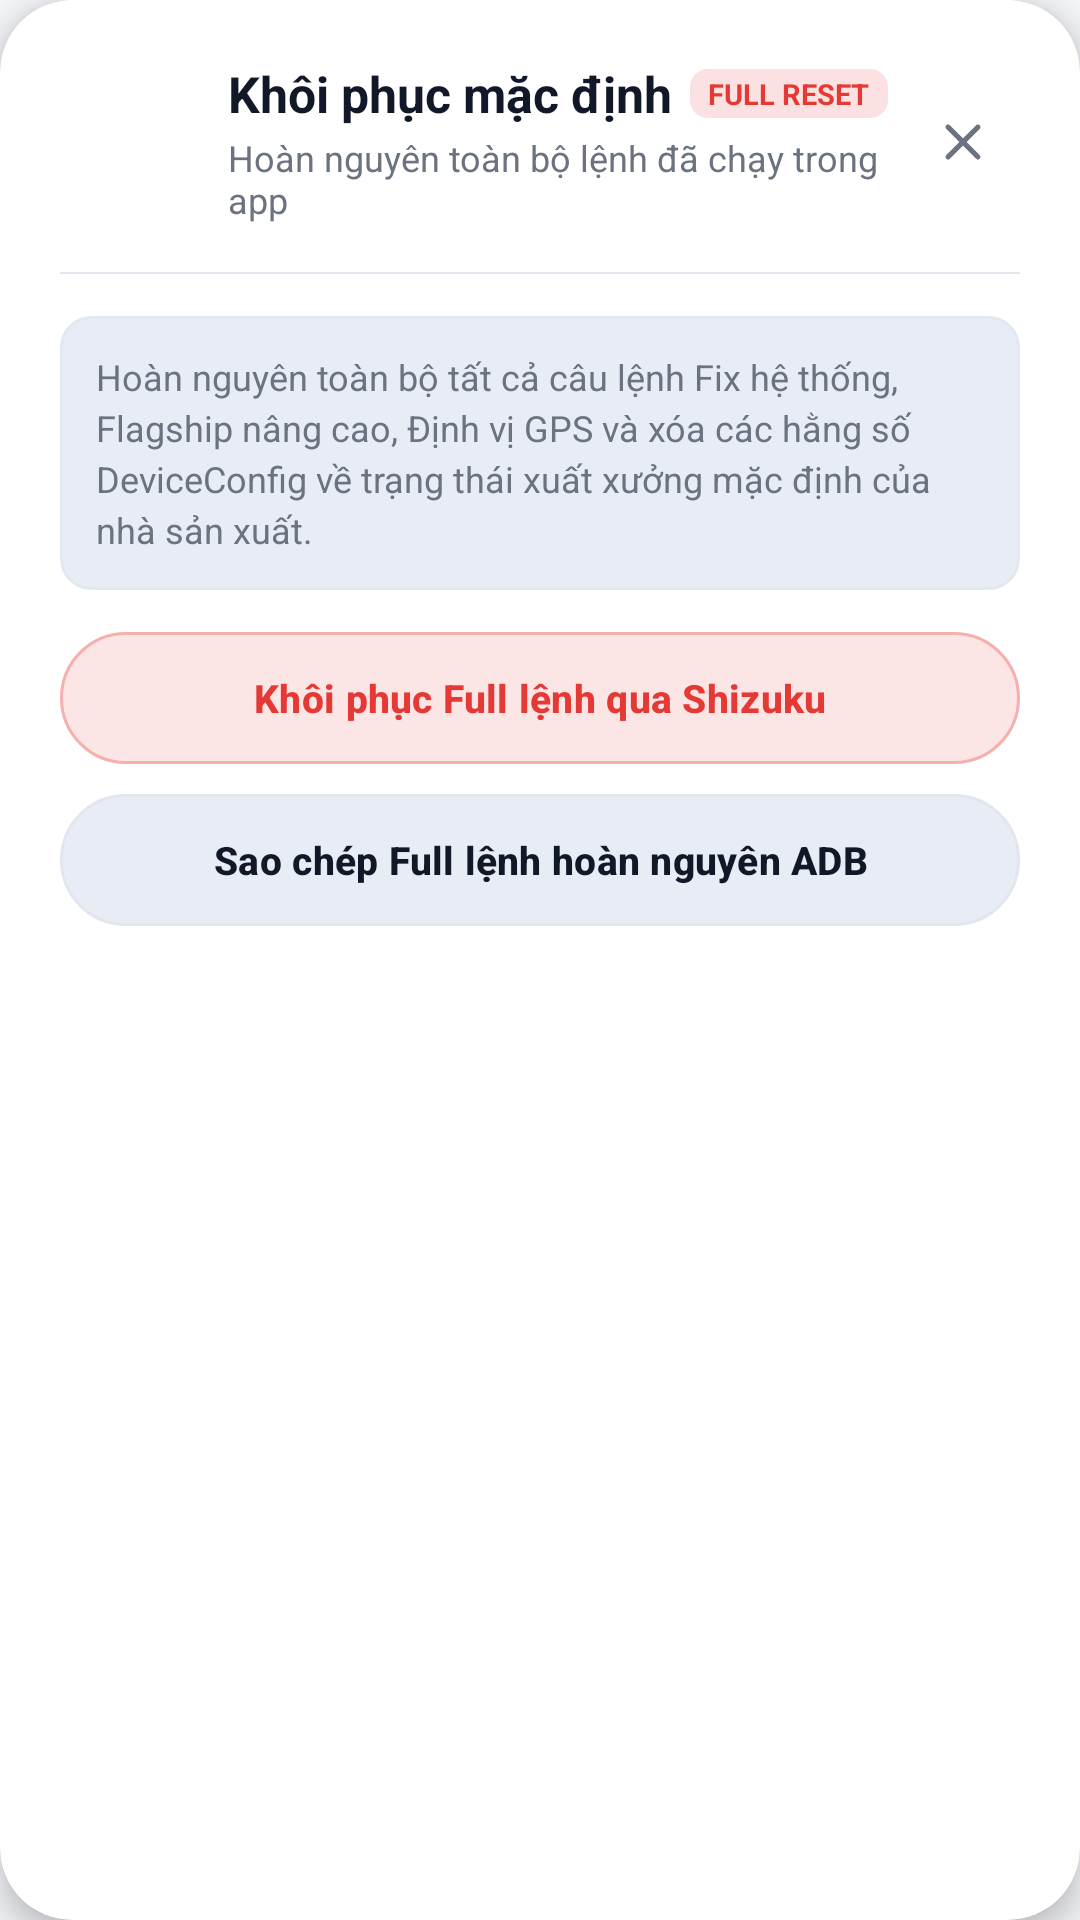

Produce the Android XML layout that renders to this screen, including the resource entries it uses.
<!-- AndroidManifest.xml: application theme Theme.FixNotificationXiaomi -->
<!-- res/layout/dialog_settings_reset.xml -->
<?xml version="1.0" encoding="utf-8"?>
<com.google.android.material.card.MaterialCardView xmlns:android="http://schemas.android.com/apk/res/android"
  xmlns:app="http://schemas.android.com/apk/res-auto"
  android:id="@+id/cardDialogResetRoot"
  android:layout_width="match_parent"
  android:layout_height="wrap_content"
  android:layout_gravity="center"
  android:layout_marginHorizontal="20dp"
  app:cardBackgroundColor="@color/card_bg"
  app:cardCornerRadius="24dp"
  app:cardElevation="6dp"
  app:strokeColor="@color/popup_stroke"
  app:strokeWidth="1dp">

  <LinearLayout
    android:layout_width="match_parent"
    android:layout_height="wrap_content"
    android:orientation="vertical"
    android:padding="20dp">

    
    <LinearLayout
      android:layout_width="match_parent"
      android:layout_height="wrap_content"
      android:gravity="center_vertical"
      android:orientation="horizontal">

      <com.google.android.material.card.MaterialCardView
        android:layout_width="44dp"
        android:layout_height="44dp"
        app:cardBackgroundColor="#15FFFFFF"
        app:cardCornerRadius="14dp"
        app:cardElevation="0dp"
        app:strokeColor="#25FFFFFF"
        app:strokeWidth="1dp">

        <ImageView
          android:layout_width="24dp"
          android:layout_height="24dp"
          android:layout_gravity="center"
          android:src="@drawable/ic_reset_clock"
          app:tint="#FFFFFF" />
      </com.google.android.material.card.MaterialCardView>

      <LinearLayout
        android:layout_width="0dp"
        android:layout_height="wrap_content"
        android:layout_marginStart="12dp"
        android:layout_weight="1"
        android:orientation="vertical">

        <LinearLayout
          android:layout_width="wrap_content"
          android:layout_height="wrap_content"
          android:gravity="center_vertical"
          android:orientation="horizontal">

          <TextView
            android:layout_width="wrap_content"
            android:layout_height="wrap_content"
            android:text="Khôi phục mặc định"
            android:textColor="@color/text_primary"
            android:textSize="16.5sp"
            android:textStyle="bold" />

          <TextView
            android:layout_width="wrap_content"
            android:layout_height="wrap_content"
            android:layout_marginStart="6dp"
            android:background="@drawable/badge_pill_bg"
            android:backgroundTint="#26E53935"
            android:paddingHorizontal="6dp"
            android:paddingVertical="1.5dp"
            android:text="FULL RESET"
            android:textColor="@color/accent_red"
            android:textSize="9.5sp"
            android:textStyle="bold" />
        </LinearLayout>

        <TextView
          android:layout_width="wrap_content"
          android:layout_height="wrap_content"
          android:layout_marginTop="2dp"
          android:text="Hoàn nguyên toàn bộ lệnh đã chạy trong app"
          android:textColor="@color/text_secondary"
          android:textSize="12sp" />
      </LinearLayout>

      <com.google.android.material.button.MaterialButton
        android:id="@+id/btnDialogResetClose"
        style="@style/Widget.Material3.Button.IconButton"
        android:layout_width="38dp"
        android:layout_height="38dp"
        android:insetLeft="0dp"
        android:insetTop="0dp"
        android:insetRight="0dp"
        android:insetBottom="0dp"
        android:padding="0dp"
        app:icon="@drawable/ic_close_white"
        app:iconGravity="textStart"
        app:iconPadding="0dp"
        app:iconSize="20dp"
        app:iconTint="@color/text_secondary" />
    </LinearLayout>

    
    <View
      android:layout_width="match_parent"
      android:layout_height="0.8dp"
      android:layout_marginTop="16dp"
      android:layout_marginBottom="14dp"
      android:background="@color/card_stroke" />

    
    <LinearLayout
      android:layout_width="match_parent"
      android:layout_height="wrap_content"
      android:background="@drawable/bg_code_box"
      android:orientation="vertical"
      android:padding="12dp">

      <TextView
        android:layout_width="match_parent"
        android:layout_height="wrap_content"
        android:lineSpacingExtra="3dp"
        android:text="Hoàn nguyên toàn bộ tất cả câu lệnh Fix hệ thống, Flagship nâng cao, Định vị GPS và xóa các hằng số DeviceConfig về trạng thái xuất xưởng mặc định của nhà sản xuất."
        android:textColor="@color/text_secondary"
        android:textSize="12sp" />
    </LinearLayout>

    
    <com.google.android.material.button.MaterialButton
      android:id="@+id/btnDialogResetAllShizuku"
      style="@style/Widget.Material3.Button.TonalButton"
      android:layout_width="match_parent"
      android:layout_height="44dp"
      android:layout_marginTop="14dp"
      android:minHeight="44dp"
      android:insetTop="0dp"
      android:insetBottom="0dp"
      android:text="Khôi phục Full lệnh qua Shizuku"
      android:textColor="@color/accent_red"
      android:textSize="13sp"
      android:textStyle="bold"
      app:backgroundTint="#20E53935"
      app:cornerRadius="22dp"
      app:strokeColor="#50E53935"
      app:strokeWidth="1dp" />

    
    <com.google.android.material.button.MaterialButton
      android:id="@+id/btnDialogCopyResetCommands"
      style="@style/Widget.Material3.Button.TonalButton"
      android:layout_width="match_parent"
      android:layout_height="44dp"
      android:layout_marginTop="10dp"
      android:minHeight="44dp"
      android:insetTop="0dp"
      android:insetBottom="0dp"
      android:text="Sao chép Full lệnh hoàn nguyên ADB"
      android:textColor="@color/text_primary"
      android:textSize="13sp"
      android:textStyle="bold"
      app:backgroundTint="@color/button_capsule_bg"
      app:cornerRadius="22dp"
      app:strokeColor="@color/card_stroke"
      app:strokeWidth="1dp" />

  </LinearLayout>
</com.google.android.material.card.MaterialCardView>
<!-- resources referenced by this layout -->
<resources>
  <color name="accent_red">#E53935</color>
  <color name="button_capsule_bg">#E8EDF5</color>
  <color name="card_bg">#FFFFFF</color>
  <color name="card_stroke">#E2E6EE</color>
  <color name="popup_stroke">@android:color/transparent</color>
  <color name="text_primary">#111827</color>
  <color name="text_secondary">#6B7280</color>
  <!-- drawable badge_pill_bg (drawable) -->
  <?xml version="1.0" encoding="utf-8"?>
  <shape xmlns:android="http://schemas.android.com/apk/res/android"
      android:shape="rectangle">
      <corners android:radius="6dp" />
      <solid android:color="@color/badge_default_bg" />
  </shape>
  <!-- drawable bg_code_box (drawable) -->
  <?xml version="1.0" encoding="utf-8"?>
  <shape xmlns:android="http://schemas.android.com/apk/res/android"
      android:shape="rectangle">
      <corners android:radius="10dp" />
      <solid android:color="@color/button_capsule_bg" />
      <stroke
          android:width="1dp"
          android:color="@color/glass_card_stroke" />
  </shape>
  <!-- drawable ic_close_white (drawable) -->
  <vector xmlns:android="http://schemas.android.com/apk/res/android"
      android:width="24dp"
      android:height="24dp"
      android:viewportWidth="24"
      android:viewportHeight="24">
      
      <path
          android:fillColor="#00000000"
          android:strokeColor="#FFFFFF"
          android:strokeWidth="2"
          android:strokeLineCap="round"
          android:strokeLineJoin="round"
          android:pathData="M18,6L6,18 M6,6l12,12" />
  </vector>
  <!-- drawable ic_reset_clock (drawable) -->
  <vector xmlns:android="http://schemas.android.com/apk/res/android"
      android:width="24dp"
      android:height="24dp"
      android:viewportWidth="24"
      android:viewportHeight="24">
      
      <path
          android:fillColor="#00000000"
          android:strokeColor="#FFFFFF"
          android:strokeWidth="2"
          android:strokeLineCap="round"
          android:strokeLineJoin="round"
          android:pathData="M3,12a9,9 0 1,0 9,-9 9.75,9.75 0 0,0 -6.74,2.74L3,8 M3,3v5h5" />
  </vector>
  <style name="Theme.FixNotificationXiaomi" parent="Theme.Material3.DayNight.NoActionBar">
          <item name="colorPrimary">@color/primary</item>
          <item name="colorOnPrimary">@color/on_primary</item>
          <item name="android:statusBarColor">@color/bg_dark</item>
          <item name="android:windowBackground">@color/bg_dark</item>
          
          <item name="android:navigationBarColor">@android:color/transparent</item>
          <item name="android:windowLightStatusBar">true</item>
          <item name="android:windowLightNavigationBar">true</item>
          <item name="android:enforceNavigationBarContrast" tools:targetApi="q">false</item>
          <item name="android:alertDialogTheme">@style/AppAlertDialogTheme</item>
          <item name="materialAlertDialogTheme">@style/AppAlertDialogTheme</item>
      </style>
  <color name="badge_default_bg">#F3F4F6</color>
  <color name="glass_card_stroke">#E2E8F0</color>
  <color name="primary">#FF6900</color>
  <color name="on_primary">#FFFFFF</color>
  <color name="bg_dark">#F4F5F9</color>
  <style name="AppAlertDialogTheme" parent="ThemeOverlay.Material3.MaterialAlertDialog">
          <item name="android:windowAnimationStyle">@style/DialogPopAnimation</item>
      </style>
  <style name="DialogPopAnimation">
          <item name="android:windowEnterAnimation">@anim/dialog_pop_enter</item>
          <item name="android:windowExitAnimation">@anim/dialog_pop_exit</item>
      </style>
</resources>
